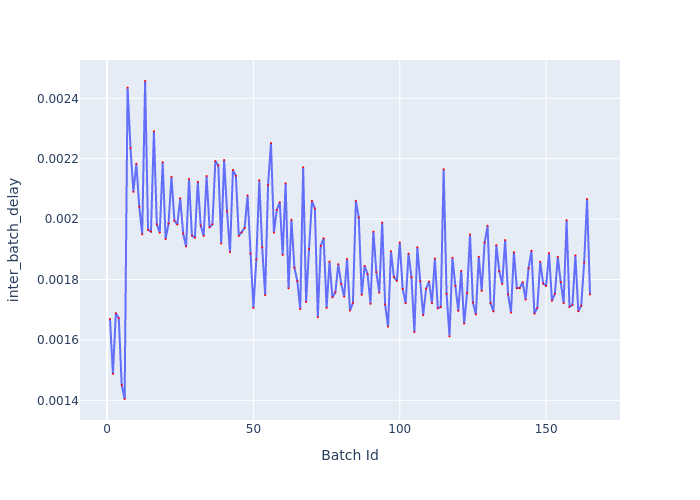

Values plotted in this chart, from the file beside it:
Batch Id, inter_batch_delay
1, 0.001669
2, 0.001488
3, 0.001689
4, 0.001672
5, 0.001451
6, 0.001404
7, 0.002436
8, 0.002235
9, 0.00209
10, 0.002183
11, 0.002041
12, 0.00195
13, 0.002457
14, 0.001964
15, 0.001959
16, 0.002291
17, 0.001983
18, 0.001955
19, 0.002188
20, 0.001934
21, 0.001985
22, 0.00214
23, 0.001995
24, 0.001982
25, 0.002069
26, 0.001952
27, 0.001909
28, 0.002133
29, 0.001945
30, 0.001939
31, 0.002123
32, 0.001978
33, 0.001944
34, 0.002143
35, 0.001973
36, 0.001983
37, 0.002192
38, 0.002178
39, 0.001919
40, 0.002196
41, 0.002025
42, 0.00189
43, 0.002163
44, 0.002144
45, 0.001945
46, 0.001956
47, 0.001971
48, 0.002078
49, 0.001886
50, 0.001706
51, 0.001866
52, 0.002128
53, 0.001906
54, 0.001749
55, 0.002113
56, 0.002252
57, 0.001955
58, 0.00203
59, 0.002056
60, 0.001882
... 105 more rows
